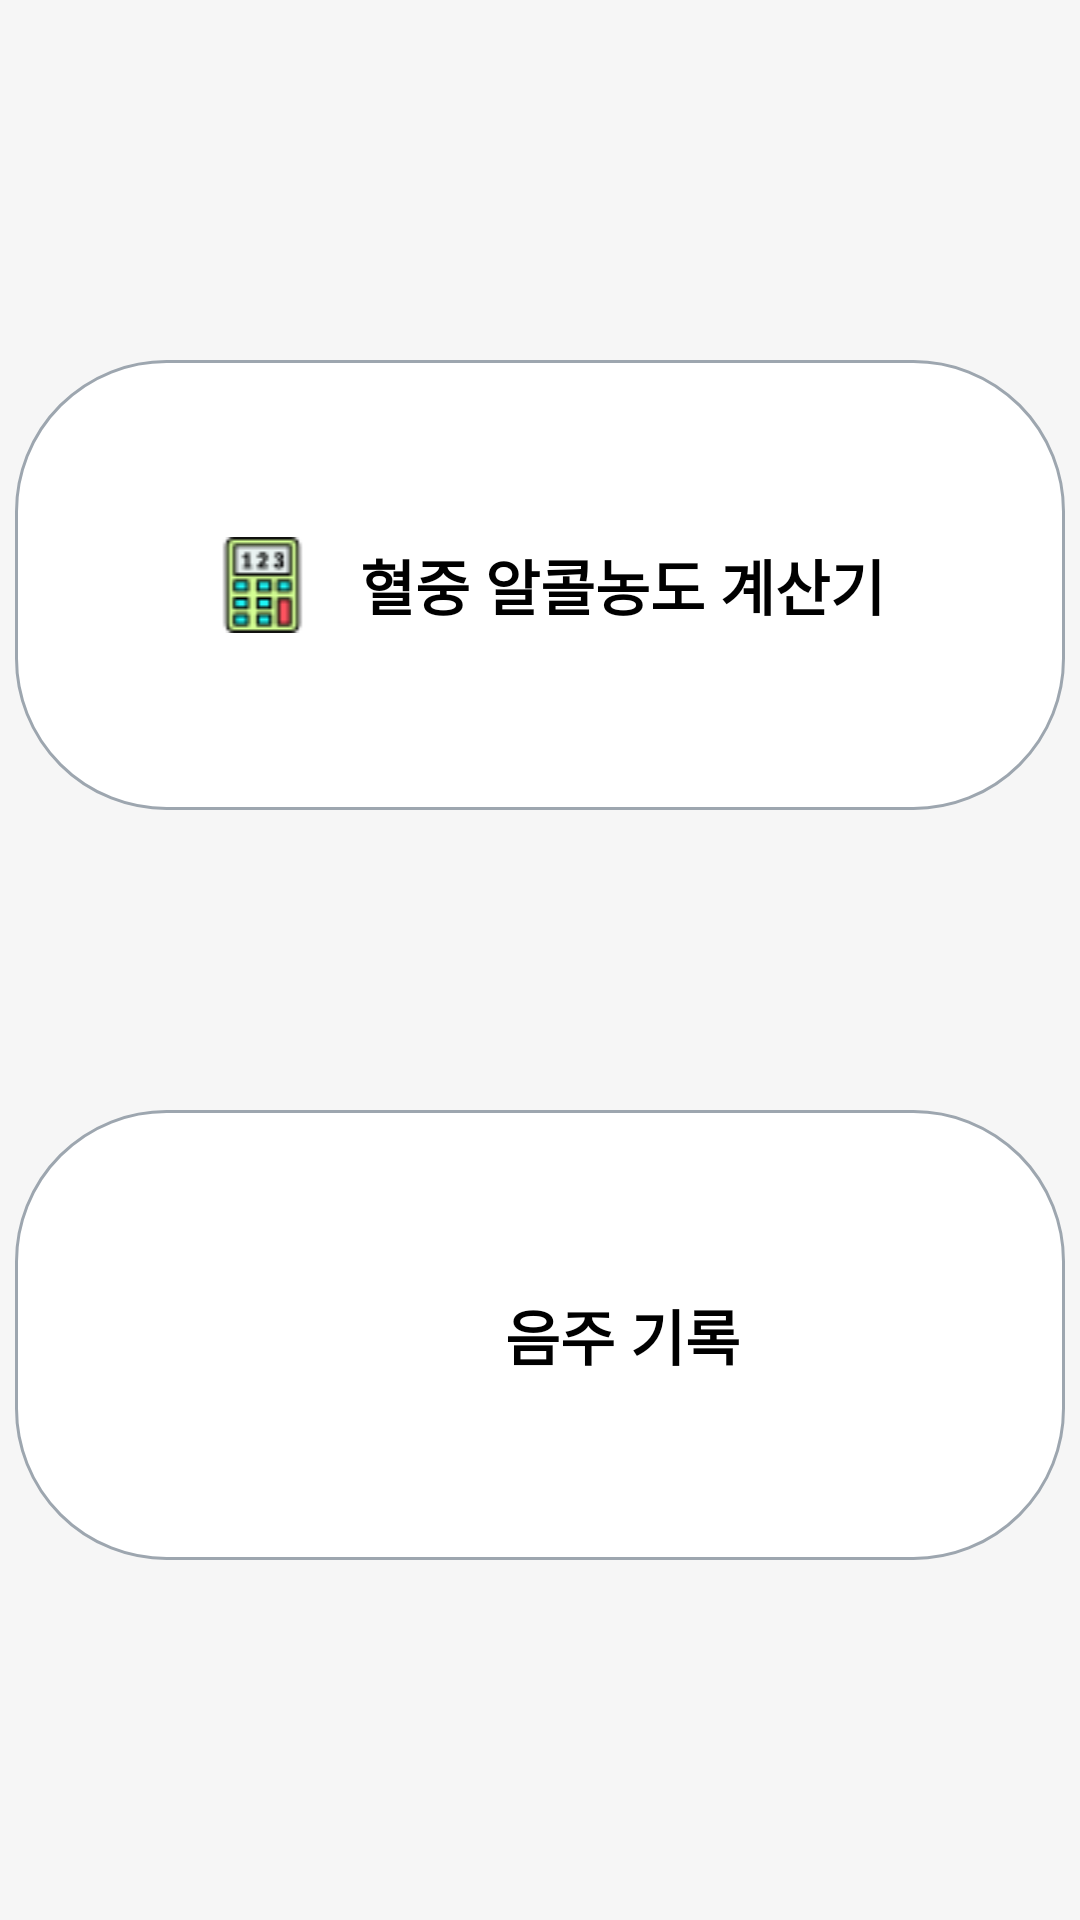

The Android layout XML behind this screen, and the referenced resources:
<!-- AndroidManifest.xml: application theme Theme.AlcoholSafe -->
<!-- res/layout/menu.xml -->
<?xml version="1.0" encoding="utf-8"?>
<androidx.constraintlayout.widget.ConstraintLayout
    xmlns:android="http://schemas.android.com/apk/res/android"
    xmlns:app="http://schemas.android.com/apk/res-auto"
    android:layout_width="match_parent"
    android:layout_height="match_parent">

    <LinearLayout
        android:layout_width="match_parent"
        android:layout_height="match_parent"
        android:orientation="vertical"
        android:gravity="center"
        android:background="@color/pale_gray"

        app:layout_constraintBottom_toBottomOf="parent"
        app:layout_constraintEnd_toEndOf="parent"
        app:layout_constraintStart_toStartOf="parent"
        app:layout_constraintTop_toTopOf="parent">


        <LinearLayout
            android:id="@+id/calBtn"
            android:layout_width="350dp"
            android:layout_height="150dp"
            android:layout_gravity="center"
            android:background="@drawable/button_round"
            android:gravity="center"
            android:orientation="horizontal">

            <ImageView
                android:id="@+id/imageView2"
                android:layout_width="45dp"
                android:layout_height="wrap_content"
                app:srcCompat="@drawable/cal" />

            <androidx.appcompat.widget.AppCompatButton
                android:id="@+id/calculate"
                style="?android:attr/borderlessButtonStyle"
                android:layout_width="wrap_content"
                android:layout_height="wrap_content"
                android:layout_marginStart="10dp"
                android:background="#FFFFFF"
                android:gravity="center"
                android:text="혈중 알콜농도 계산기"
                android:textColor="@color/black"
                android:textSize="20dp"
                android:textStyle="bold" />
        </LinearLayout>

        <LinearLayout
            android:id="@+id/recordBtn"
            android:layout_width="350dp"
            android:layout_height="150dp"
            android:layout_gravity="center"
            android:layout_marginTop="100dp"
            android:background="@drawable/button_round"
            android:gravity="center"
            android:orientation="horizontal">

            <ImageView
                android:id="@+id/imageView3"
                android:layout_width="45dp"
                android:layout_height="50dp"

                app:srcCompat="@drawable/schedule" />

            <androidx.appcompat.widget.AppCompatButton
                android:id="@+id/record"
                style="?android:attr/borderlessButtonStyle"
                android:layout_width="wrap_content"
                android:layout_height="wrap_content"
                android:layout_gravity="center"
                android:layout_marginStart="10dp"
                android:background="#FFFFFF"
                android:gravity="center"
                android:text="음주 기록"
                android:textColor="@color/black"
                android:textSize="20dp"
                android:textStyle="bold" />
        </LinearLayout>


    </LinearLayout>




</androidx.constraintlayout.widget.ConstraintLayout>
<!-- resources referenced by this layout -->
<resources>
  <color name="black">#FF000000</color>
  <color name="pale_gray">#F6F6F6</color>
  <!-- drawable button_round (drawable) -->
  <?xml version="1.0" encoding="utf-8"?>
  <shape xmlns:android="http://schemas.android.com/apk/res/android">
      <corners
          android:radius="50dp"/>
      <stroke
          android:width="1dp"
          android:color="@color/gray"/>
      <solid
          android:color="@color/white"/>
  </shape>
  <!-- drawable cal: png bitmap (drawable-v24, 1366 bytes) -->
  <style name="Theme.AlcoholSafe" parent="Theme.MaterialComponents.DayNight.DarkActionBar">
          
          <item name="colorPrimary">@color/gray</item>
          <item name="colorPrimaryVariant">@color/dark_gray</item>
          <item name="colorOnPrimary">@color/white</item>
          
          <item name="colorSecondary">@color/teal_200</item>
          <item name="colorSecondaryVariant">@color/teal_700</item>
          <item name="colorOnSecondary">@color/black</item>
          
          <item name="android:statusBarColor" tools:targetApi="l">?attr/colorPrimaryVariant</item>
          
  
  
          <item name="windowActionBar">false</item>
          <item name="windowNoTitle">true</item>
  
      </style>
  <color name="gray">#9da6af</color>
  <color name="white">#FFFFFFFF</color>
  <color name="dark_gray">#59626a</color>
  <color name="teal_200">#FF03DAC5</color>
  <color name="teal_700">#FF018786</color>
</resources>
